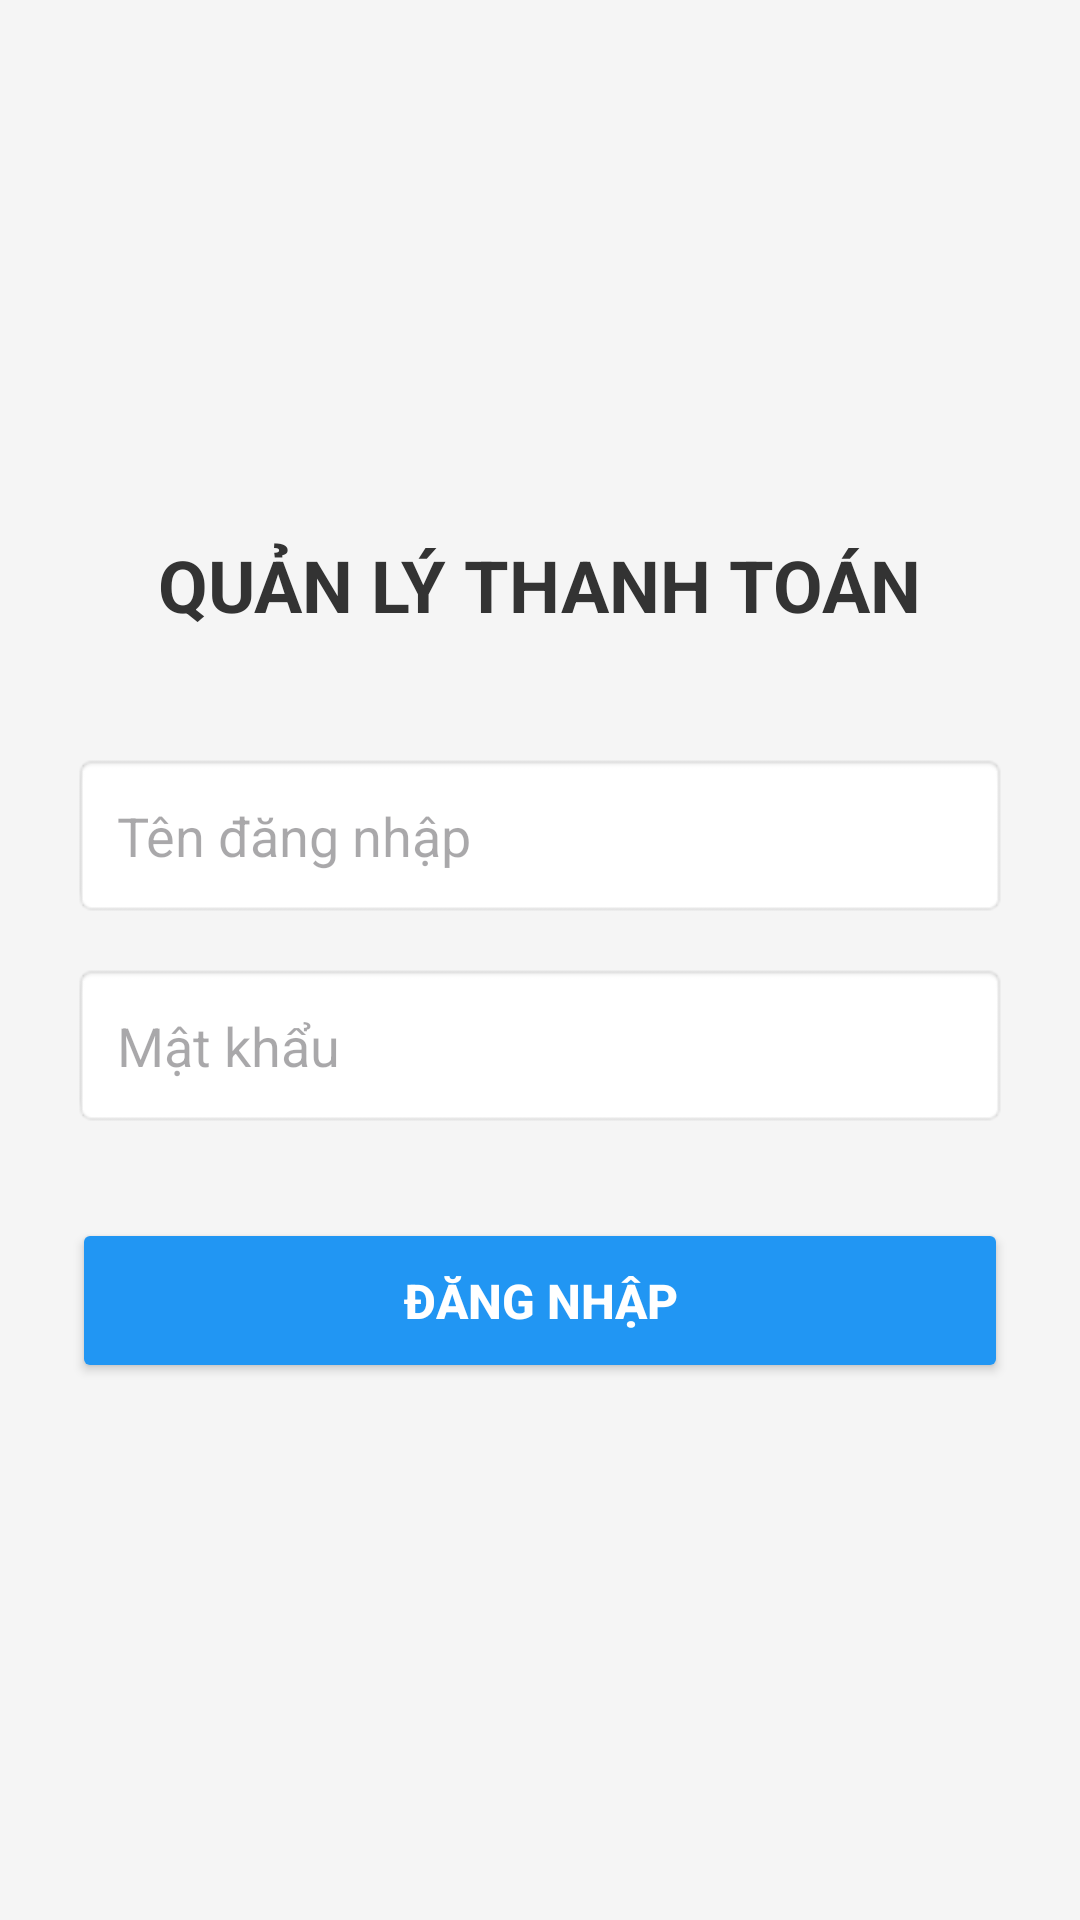

Write the Android layout XML for this screen, with the resource values it uses.
<!-- AndroidManifest.xml: application theme Theme.DoAnCN -->
<!-- res/layout/activity_main.xml -->
<?xml version="1.0" encoding="utf-8"?>
<LinearLayout xmlns:android="http://schemas.android.com/apk/res/android"
    android:layout_width="match_parent"
    android:layout_height="match_parent"
    android:orientation="vertical"
    android:padding="24dp"
    android:gravity="center"
    android:background="#F5F5F5">

    <TextView
        android:layout_width="wrap_content"
        android:layout_height="wrap_content"
        android:text="QUẢN LÝ THANH TOÁN"
        android:textSize="24sp"
        android:textStyle="bold"
        android:textColor="#333333"
        android:layout_marginBottom="40dp"/>

    <EditText
        android:id="@+id/edtUsername"
        android:layout_width="match_parent"
        android:layout_height="55dp"
        android:hint="Tên đăng nhập"
        android:paddingLeft="15dp"
        android:background="@android:drawable/editbox_background"
        android:layout_marginBottom="15dp"
        android:inputType="text"/>

    <EditText
        android:id="@+id/edtPassword"
        android:layout_width="match_parent"
        android:layout_height="55dp"
        android:hint="Mật khẩu"
        android:paddingLeft="15dp"
        android:background="@android:drawable/editbox_background"
        android:inputType="textPassword"
        android:layout_marginBottom="30dp"/>

    <Button
        android:id="@+id/btnLogin"
        android:layout_width="match_parent"
        android:layout_height="55dp"
        android:text="ĐĂNG NHẬP"
        android:textSize="16sp"
        android:textStyle="bold"
        android:backgroundTint="#2196F3"
        android:textColor="#FFFFFF"/>

</LinearLayout>
<!-- resources referenced by this layout -->
<resources>
  <style name="Theme.DoAnCN" parent="Base.Theme.DoAnCN" />
  <style name="Base.Theme.DoAnCN" parent="Theme.Material3.DayNight.NoActionBar">
          
          
      </style>
</resources>
